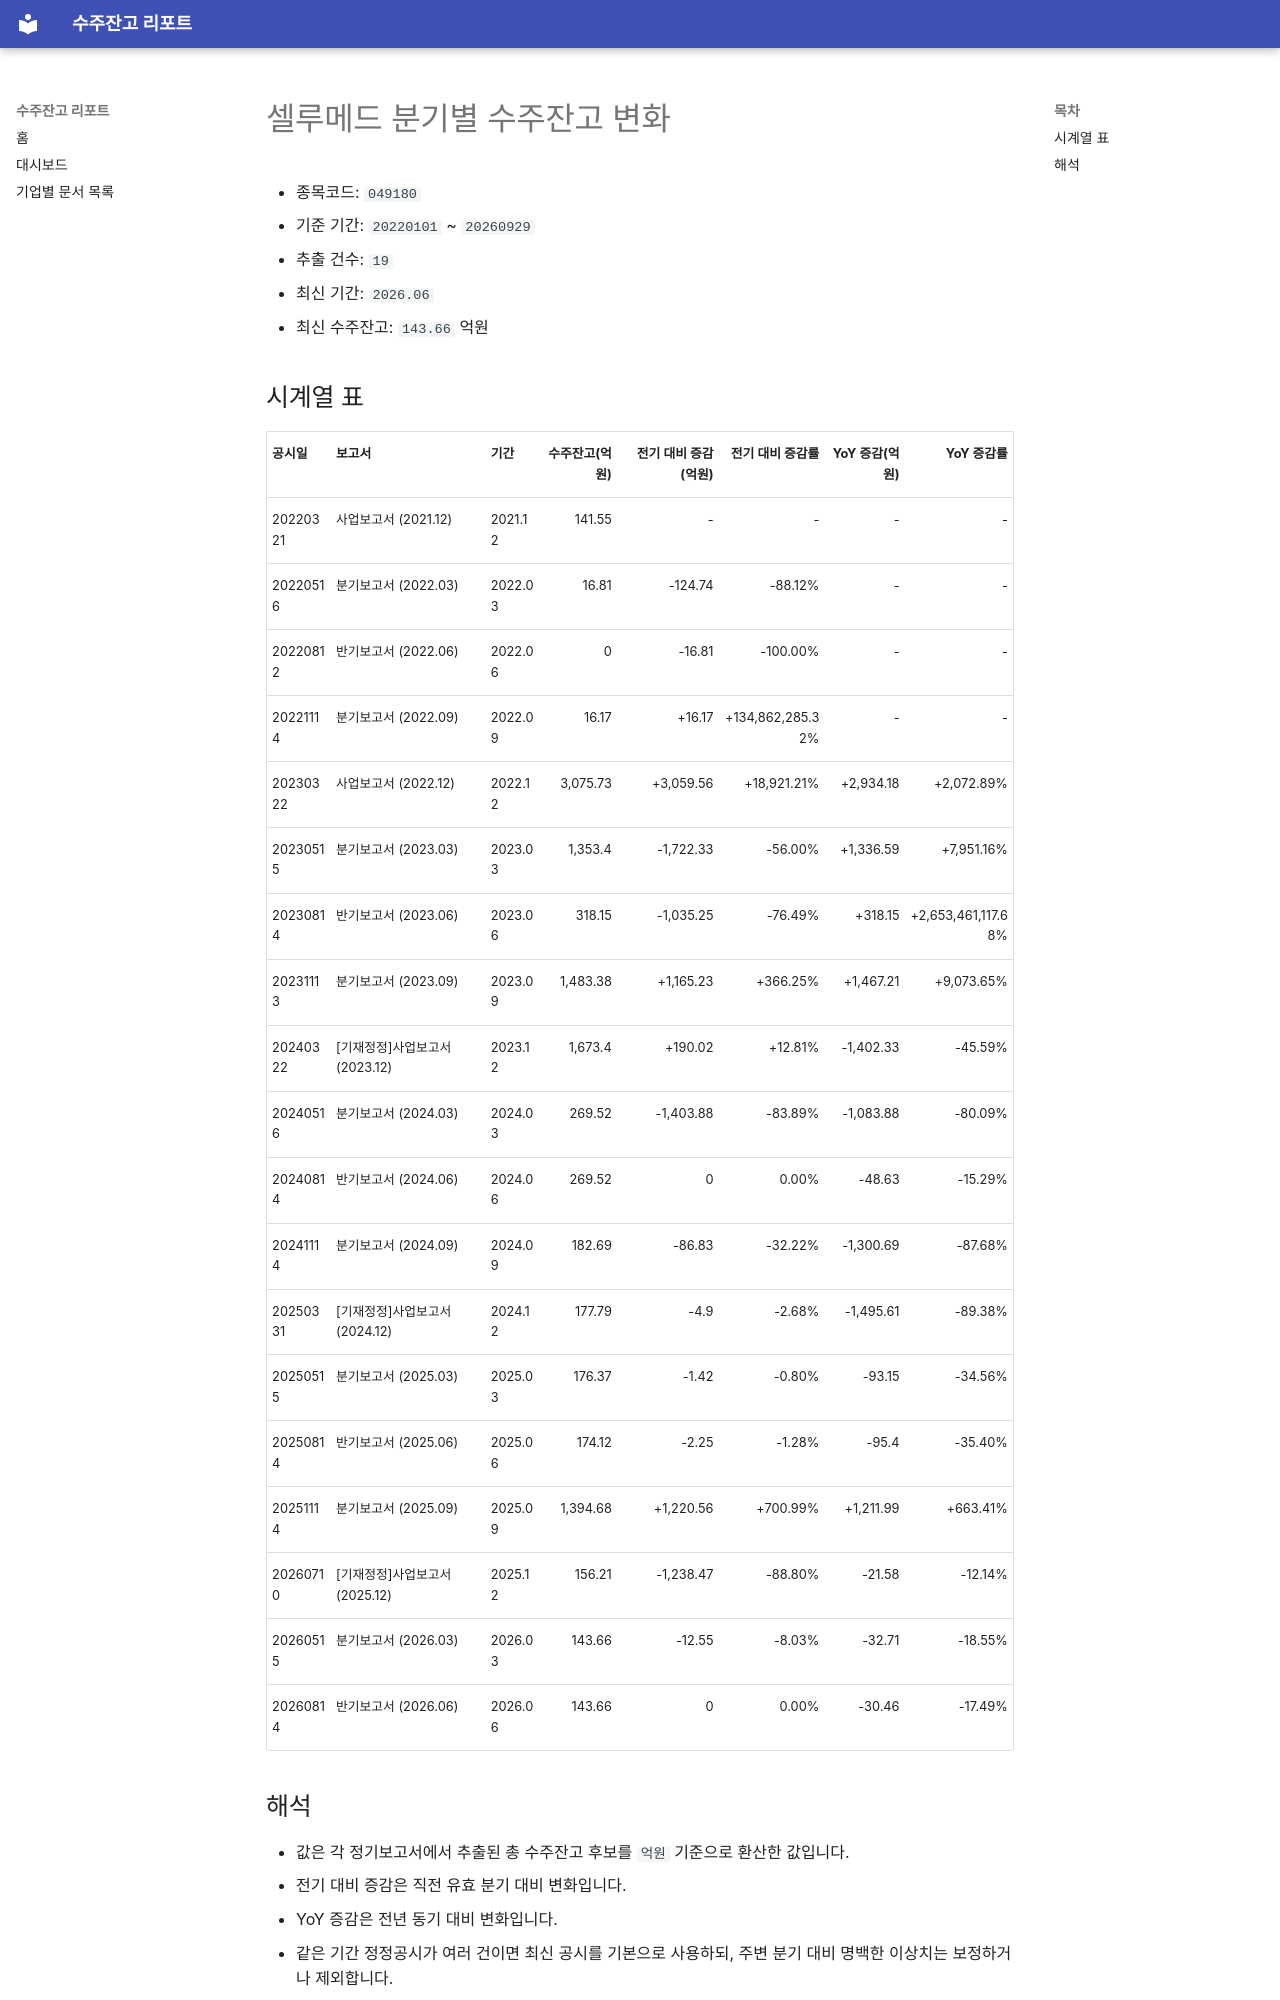

repository: agent-jaden/order-backlog-dashboard · page: companies/셀루메드_수주잔고(049180)/index.html · generator: mkdocs

# 셀루메드 분기별 수주잔고 변화

- 종목코드: `049180`
- 기준 기간: `20220101` ~ `20260929`
- 추출 건수: `19`
- 최신 기간: `2026.06`
- 최신 수주잔고: `143.66` 억원

## 시계열 표

| 공시일 | 보고서 | 기간 | 수주잔고(억원) | 전기 대비 증감(억원) | 전기 대비 증감률 | YoY 증감(억원) | YoY 증감률 |
| --- | --- | --- | ---: | ---: | ---: | ---: | ---: |
| 20220321 | 사업보고서 (2021.12) | 2021.12 | 141.55 | - | - | - | - |
| 20220516 | 분기보고서 (2022.03) | 2022.03 | 16.81 | -124.74 | -88.12% | - | - |
| 20220812 | 반기보고서 (2022.06) | 2022.06 | 0 | -16.81 | -100.00% | - | - |
| 20221114 | 분기보고서 (2022.09) | 2022.09 | 16.17 | +16.17 | +134,862,285.32% | - | - |
| 20230322 | 사업보고서 (2022.12) | 2022.12 | 3,075.73 | +3,059.56 | +18,921.21% | +2,934.18 | +2,072.89% |
| 20230515 | 분기보고서 (2023.03) | 2023.03 | 1,353.4 | -1,722.33 | -56.00% | +1,336.59 | +7,951.16% |
| 20230814 | 반기보고서 (2023.06) | 2023.06 | 318.15 | -1,035.25 | -76.49% | +318.15 | +2,653,461,117.68% |
| 20231113 | 분기보고서 (2023.09) | 2023.09 | 1,483.38 | +1,165.23 | +366.25% | +1,467.21 | +9,073.65% |
| 20240322 | [기재정정]사업보고서 (2023.12) | 2023.12 | 1,673.4 | +190.02 | +12.81% | -1,402.33 | -45.59% |
| 20240516 | 분기보고서 (2024.03) | 2024.03 | 269.52 | -1,403.88 | -83.89% | -1,083.88 | -80.09% |
| 20240814 | 반기보고서 (2024.06) | 2024.06 | 269.52 | 0 | 0.00% | -48.63 | -15.29% |
| 20241114 | 분기보고서 (2024.09) | 2024.09 | 182.69 | -86.83 | -32.22% | -1,300.69 | -87.68% |
| 20250331 | [기재정정]사업보고서 (2024.12) | 2024.12 | 177.79 | -4.9 | -2.68% | -1,495.61 | -89.38% |
| 20250515 | 분기보고서 (2025.03) | 2025.03 | 176.37 | -1.42 | -0.80% | -93.15 | -34.56% |
| 20250814 | 반기보고서 (2025.06) | 2025.06 | 174.12 | -2.25 | -1.28% | -95.4 | -35.40% |
| 20251114 | 분기보고서 (2025.09) | 2025.09 | 1,394.68 | +1,220.56 | +700.99% | +1,211.99 | +663.41% |
| 20260710 | [기재정정]사업보고서 (2025.12) | 2025.12 | 156.21 | -1,238.47 | -88.80% | -21.58 | -12.14% |
| 20260515 | 분기보고서 (2026.03) | 2026.03 | 143.66 | -12.55 | -8.03% | -32.71 | -18.55% |
| 20260814 | 반기보고서 (2026.06) | 2026.06 | 143.66 | 0 | 0.00% | -30.46 | -17.49% |
